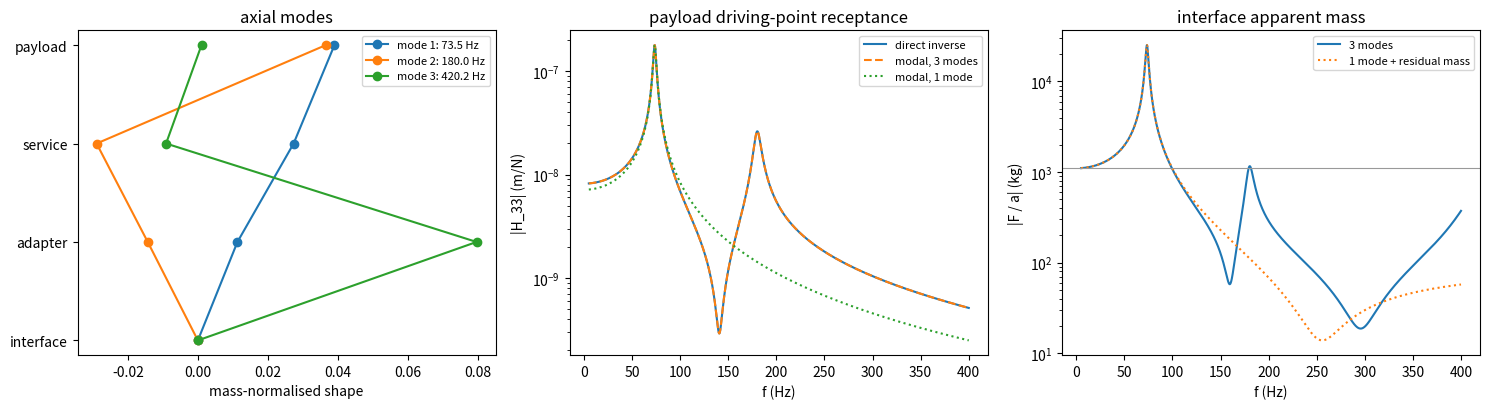

Source code (Python):
"""P06.14 Multi-DOF Vibration & Modes: reference solution.

Modal analysis of a three-mass spacecraft stack on its launch-vehicle interface (axial direction):

* the chain model: three lumped masses on three axial springs (and dampers), fixed at the interface;
* the generalized eigenproblem K phi = w^2 M phi solved by a Cholesky reduction to a symmetric standard
  eigenproblem, mass-normalised modes, M- and K-orthogonality, the Rayleigh quotient;
* modal participation factors and effective masses for base excitation (they sum to the total mass);
* proportional (Rayleigh) damping C = a M + b K fitted to two modal damping ratios, and the test of
  whether a damping matrix is diagonalised by the modes;
* modal superposition of the free response (closed form), of a forced response (each modal SDOF
  integrated separately) and of the frequency response, each checked against direct integration of the
  coupled equations or against the direct inverse (K - w^2 M + i w C)^-1;
* the base-driven steady response: absolute accelerations, and the interface force through the
  "apparent mass" sum of effective masses times SDOF transmissibilities; modal truncation.

The stack's numbers are illustrative (typical of a small spacecraft), not from a particular vehicle.

Conventions: x_i displacement of mass i relative to the inertial frame, z_i relative to the moving
interface; mass 1 is next to the interface; SI units; w in rad/s.

Run:  python solution.py [out_dir]     (prints the tables, writes modal_analysis.png)
Test: AEFS_IMPL=solution pytest curriculum/phase-06/lesson-14-multi-dof-vibration-modes
"""
from __future__ import annotations

import sys
from pathlib import Path
from typing import Callable

import numpy as np
from scipy.integrate import solve_ivp

G0 = 9.80665


def spacecraft_stack() -> dict[str, np.ndarray]:
    """Illustrative axial model, interface upwards: adapter ring 150 kg, service module 600 kg, payload
    module 350 kg; axial stiffnesses 6e8, 4e8 and 2.5e8 N/m (interface-adapter, adapter-service,
    service-payload)."""
    return dict(m=np.array([150.0, 600.0, 350.0]), k=np.array([6.0e8, 4.0e8, 2.5e8]))


# ---------------------------------------------------------------- matrices

# LEARNER
def chain_matrices(m: np.ndarray, k: np.ndarray) -> tuple[np.ndarray, np.ndarray]:
    """Mass and stiffness matrices of a chain fixed at one end: spring k[0] joins the base to mass 0,
    spring k[i] joins mass i-1 to mass i. M = diag(m); K is tridiagonal with
    K[i, i] = k[i] + k[i+1] (k[n] = 0) and K[i, i+1] = K[i+1, i] = -k[i+1]."""
    m, k = np.asarray(m, dtype=float), np.asarray(k, dtype=float)
    n = len(m)
    K = np.zeros((n, n))
    for i in range(n):
        K[i, i] += k[i]
        if i > 0:
            K[i - 1, i - 1] += k[i]
            K[i - 1, i] -= k[i]
            K[i, i - 1] -= k[i]
    return np.diag(m), K


# LEARNER
def modes(K: np.ndarray, M: np.ndarray) -> tuple[np.ndarray, np.ndarray]:
    """Natural frequencies (rad/s, ascending) and mass-normalised mode shapes (columns, Phi^T M Phi = I)
    from K phi = w^2 M phi, by Cholesky reduction: M = L L^T, A = L^-1 K L^-T (symmetric), A u = w^2 u
    with numpy.linalg.eigh, phi = L^-T u. Each shape's sign is fixed so its largest entry is positive."""
    L = np.linalg.cholesky(M)
    Li = np.linalg.inv(L)
    A = Li @ K @ Li.T
    lam, U = np.linalg.eigh(0.5 * (A + A.T))
    Phi = Li.T @ U
    for j in range(Phi.shape[1]):
        if Phi[np.argmax(np.abs(Phi[:, j])), j] < 0:
            Phi[:, j] = -Phi[:, j]
    return np.sqrt(lam), Phi


# LEARNER
def rayleigh_quotient(K: np.ndarray, M: np.ndarray, x: np.ndarray) -> float:
    """R(x) = x^T K x / x^T M x: equal to w_i^2 when x is mode i, and never below w_1^2."""
    x = np.asarray(x, dtype=float)
    return float(x @ K @ x / (x @ M @ x))


# LEARNER
def participation(Phi: np.ndarray, M: np.ndarray, r: np.ndarray | None = None) -> tuple[np.ndarray, np.ndarray]:
    """Modal participation factors Gamma = Phi^T M r for a rigid-body base motion r (default all ones:
    every mass moves with the interface) and effective masses Gamma^2 (kg, for mass-normalised modes).
    The effective masses sum to r^T M r, the total mass."""
    n = M.shape[0]
    r = np.ones(n) if r is None else np.asarray(r, dtype=float)
    G = Phi.T @ M @ r
    return G, G ** 2


# ---------------------------------------------------------------- damping

# LEARNER
def rayleigh_coefficients(w1: float, w2: float, z1: float, z2: float) -> tuple[float, float]:
    """Coefficients a, b of C = a M + b K that give damping ratios z1 at w1 and z2 at w2, from
    zeta(w) = a/(2 w) + b w/2 (two linear equations)."""
    A = np.array([[1 / (2 * w1), w1 / 2], [1 / (2 * w2), w2 / 2]])
    a, b = np.linalg.solve(A, [z1, z2])
    return float(a), float(b)


# LEARNER
def modal_damping(Phi: np.ndarray, C: np.ndarray, w: np.ndarray) -> tuple[np.ndarray, float]:
    """Modal damping ratios zeta_i = (Phi^T C Phi)_ii / (2 w_i) and a coupling measure, the largest
    off-diagonal |(Phi^T C Phi)_ij| / sqrt(c_ii c_jj); zero when C is proportional (diagonalised by the modes)."""
    Cm = Phi.T @ C @ Phi
    d = np.diag(Cm)
    off = Cm - np.diag(d)
    scale = np.sqrt(np.outer(np.abs(d), np.abs(d)))
    coupling = float(np.max(np.abs(off) / np.where(scale > 0, scale, 1.0))) if len(d) > 1 else 0.0
    return d / (2 * w), coupling


# ---------------------------------------------------------------- superposition and the direct route

# LEARNER
def modal_free_response(t: np.ndarray, x0: np.ndarray, v0: np.ndarray, w: np.ndarray, Phi: np.ndarray,
                        M: np.ndarray, zeta: np.ndarray) -> np.ndarray:
    """Free response by modal superposition, shape (n_dof, len(t)): modal initial conditions
    eta0 = Phi^T M x0, etadot0 = Phi^T M v0; each eta_i is an underdamped SDOF free response at w_i, zeta_i;
    x = Phi eta."""
    t = np.asarray(t, dtype=float)
    e0, ed0 = Phi.T @ M @ x0, Phi.T @ M @ v0
    eta = np.zeros((len(w), len(t)))
    for i in range(len(w)):
        s = zeta[i] * w[i]
        wd = w[i] * np.sqrt(1 - zeta[i] ** 2)
        eta[i] = np.exp(-s * t) * (e0[i] * np.cos(wd * t) + (ed0[i] + s * e0[i]) / wd * np.sin(wd * t))
    return Phi @ eta


# LEARNER
def direct_integration(M: np.ndarray, C: np.ndarray, K: np.ndarray, force: Callable[[float], np.ndarray],
                       x0: np.ndarray, v0: np.ndarray, t: np.ndarray, rtol: float = 1e-10) -> np.ndarray:
    """Integrate M x'' + C x' + K x = f(t) as a first-order system with solve_ivp (DOP853,
    max_step a tenth of the shortest period). Returns x at t, shape (n_dof, len(t))."""
    n = M.shape[0]
    Minv = np.linalg.inv(M)
    wmax = np.sqrt(np.max(np.linalg.eigvals(Minv @ K).real))
    scale = max(np.max(np.abs(x0)), 1e-12)

    def f(tt, u):
        x, v = u[:n], u[n:]
        return np.concatenate([v, Minv @ (force(tt) - C @ v - K @ x)])

    sol = solve_ivp(f, (t[0], t[-1]), np.concatenate([x0, v0]), method="DOP853", t_eval=t, rtol=rtol,
                    atol=1e-12 * scale, max_step=0.1 * 2 * np.pi / wmax)
    return sol.y[:n]


# LEARNER
def modal_integration(w: np.ndarray, Phi: np.ndarray, zeta: np.ndarray, force: Callable[[float], np.ndarray],
                      t: np.ndarray, n_modes: int | None = None, rtol: float = 1e-10) -> np.ndarray:
    """Forced response from rest by modal superposition: each modal coordinate obeys
    eta_i'' + 2 zeta_i w_i eta_i' + w_i^2 eta_i = phi_i^T f(t); integrate the first n_modes of them
    separately with solve_ivp and superpose, x = sum phi_i eta_i."""
    n_modes = len(w) if n_modes is None else n_modes
    x = np.zeros((Phi.shape[0], len(t)))
    for i in range(n_modes):
        ph = Phi[:, i]
        g = lambda tt, u, i=i, ph=ph: [u[1], ph @ force(tt) - 2 * zeta[i] * w[i] * u[1] - w[i] ** 2 * u[0]]
        sol = solve_ivp(g, (t[0], t[-1]), [0.0, 0.0], method="DOP853", t_eval=t, rtol=rtol, atol=1e-16,
                        max_step=0.1 * 2 * np.pi / w[i])
        x += np.outer(ph, sol.y[0])
    return x


# LEARNER
def frf_direct(omega: float, M: np.ndarray, C: np.ndarray, K: np.ndarray) -> np.ndarray:
    """Receptance matrix H(w) = (K - w^2 M + i w C)^-1 (m/N) by a direct solve."""
    return np.linalg.inv(K - omega ** 2 * M + 1j * omega * C)


# LEARNER
def frf_modal(omega: float, w: np.ndarray, Phi: np.ndarray, zeta: np.ndarray, n_modes: int | None = None) -> np.ndarray:
    """Receptance matrix by modal superposition, sum over modes of phi_i phi_i^T / (w_i^2 - w^2 + 2 i zeta_i w_i w);
    exact for proportional damping when all modes are kept."""
    n_modes = len(w) if n_modes is None else n_modes
    H = np.zeros((Phi.shape[0], Phi.shape[0]), dtype=complex)
    for i in range(n_modes):
        H += np.outer(Phi[:, i], Phi[:, i]) / (w[i] ** 2 - omega ** 2 + 2j * zeta[i] * w[i] * omega)
    return H


# LEARNER
def apparent_mass(omega: np.ndarray, w: np.ndarray, zeta: np.ndarray, m_eff: np.ndarray,
                  n_modes: int | None = None) -> np.ndarray:
    """Interface force per unit interface acceleration (kg, complex) for a base-driven structure with
    proportional damping: sum over modes of m_eff,i (1 + 2 i zeta_i r_i) / (1 - r_i^2 + 2 i zeta_i r_i),
    r_i = w / w_i. Equal to the total mass as w -> 0. If modes are truncated, the residual effective mass
    of the omitted modes is added as rigid mass (it moves with the interface)."""
    omega = np.atleast_1d(np.asarray(omega, dtype=float))
    n_modes = len(w) if n_modes is None else n_modes
    out = np.zeros(omega.shape, dtype=complex)
    for i in range(n_modes):
        r = omega / w[i]
        out += m_eff[i] * (1 + 2j * zeta[i] * r) / (1 - r ** 2 + 2j * zeta[i] * r)
    out += np.sum(m_eff[n_modes:])
    return out


# LEARNER
def base_sine_accelerations(omega: float, A: float, M: np.ndarray, C: np.ndarray, K: np.ndarray) -> tuple[np.ndarray, complex]:
    """Steady absolute acceleration amplitudes (complex, m/s^2) of every mass and the interface force
    (complex, N) for an interface acceleration A e^{i w t}, by a direct solve of the relative motion
    (K - w^2 M + i w C) Z = -M r A (r = ones). The absolute accelerations are A - w^2 Z, and the force
    the interface must supply is the total inertia force, sum_i m_i x_i''."""
    n = M.shape[0]
    r = np.ones(n)
    Z = np.linalg.solve(K - omega ** 2 * M + 1j * omega * C, -M @ r * A)
    acc = A - omega ** 2 * Z
    return acc, complex(np.sum(M @ acc))


def main(out_dir: str | Path = ".") -> None:
    """Print the lesson's numbers and save modal_analysis.png."""
    import matplotlib
    matplotlib.use("Agg")
    import matplotlib.pyplot as plt

    out_dir = Path(out_dir)
    s = spacecraft_stack()
    M, K = chain_matrices(s["m"], s["k"])
    w, Phi = modes(K, M)
    G, meff = participation(Phi, M)
    print(f"stack: masses {s['m']} kg, springs {s['k']} N/m, total {s['m'].sum():.0f} kg")
    print(" mode   f (Hz)    shape (adapter, service, payload), mass-normalised      Gamma    m_eff (kg)   share")
    for i in range(3):
        print(f"  {i + 1}   {w[i] / 2 / np.pi:8.3f}   [{Phi[0, i]:+.5f} {Phi[1, i]:+.5f} {Phi[2, i]:+.5f}]   "
              f"{G[i]:9.4f}   {meff[i]:9.2f}   {meff[i] / s['m'].sum() * 100:5.1f} %")
    print(f" sum of effective masses {meff.sum():.6f} kg; max|Phi^T M Phi - I| {np.max(np.abs(Phi.T @ M @ Phi - np.eye(3))):.1e}; "
          f"max off-diagonal |Phi^T K Phi| {np.max(np.abs(Phi.T @ K @ Phi - np.diag(w ** 2))):.1e}")
    print(f" Rayleigh quotient of the static 1 g deflection: f = {np.sqrt(rayleigh_quotient(K, M, np.linalg.solve(K, s['m']))) / 2 / np.pi:.3f} Hz "
          f"(f1 = {w[0] / 2 / np.pi:.3f} Hz)")

    a, b = rayleigh_coefficients(w[0], w[1], 0.02, 0.02)
    C = a * M + b * K
    zeta, coup = modal_damping(Phi, C, w)
    print(f"\nRayleigh damping fitted to 2 % in modes 1 and 2: a = {a:.4f} 1/s, b = {b:.4e} s; "
          f"modal zeta = {np.round(zeta, 5)}; coupling {coup:.1e}")

    # free response: modal vs direct
    t = np.linspace(0.0, 0.2, 4001)
    x0 = np.linalg.solve(K, s["m"] * 5 * G0)            # released from a 5 g static deflection (thrust cut-off)
    xm = modal_free_response(t, x0, np.zeros(3), w, Phi, M, zeta)
    xd = direct_integration(M, C, K, lambda tt: np.zeros(3), x0, np.zeros(3), t)
    print(f"free response from a 5 g static deflection (max {np.max(np.abs(x0)) * 1e3:.3f} mm): modal vs direct max diff "
          f"{np.max(np.abs(xm - xd)):.1e} m")

    # forced: a 1 g-equivalent sine force on the payload at mode-1 frequency, from rest
    F0 = s["m"][2] * G0
    fvec = lambda tt: np.array([0.0, 0.0, F0 * np.sin(w[0] * tt)])
    xf_d = direct_integration(M, C, K, fvec, np.zeros(3), np.zeros(3), t)
    for nm in (1, 2, 3):
        xf_m = modal_integration(w, Phi, zeta, fvec, t, n_modes=nm)
        print(f"   sine force on the payload at f1, {nm} mode(s): max |modal - direct| {np.max(np.abs(xf_m - xf_d)):.2e} m "
              f"(response peak {np.max(np.abs(xf_d)) * 1e3:.4f} mm)")

    # base sine at mode 1: accelerations and interface force
    A = 1.0 * G0
    acc, Fi = base_sine_accelerations(w[0], A, M, C, K)
    print(f"\n1 g interface sine at f1 = {w[0] / 2 / np.pi:.2f} Hz: |acceleration| (g) adapter {abs(acc[0]) / G0:.2f}, "
          f"service {abs(acc[1]) / G0:.2f}, payload {abs(acc[2]) / G0:.2f}; interface force {abs(Fi) / 1e3:.3f} kN "
          f"(rigid-body {s['m'].sum() * G0 / 1e3:.2f} kN)")
    for nm in (1, 2, 3):
        Fm = apparent_mass(w[0], w, zeta, meff, n_modes=nm)[0] * A
        print(f"   apparent mass with {nm} mode(s) + residual: interface force {abs(Fm) / 1e3:.3f} kN")

    # figure
    f = np.linspace(5, 400, 3000)
    om = 2 * np.pi * f
    fig, ax = plt.subplots(1, 3, figsize=(15, 4.2))
    for i in range(3):
        ax[0].plot(np.r_[0, Phi[:, i]], np.arange(4), "o-", label=f"mode {i + 1}: {w[i] / 2 / np.pi:.1f} Hz")
    ax[0].set_yticks(range(4), ["interface", "adapter", "service", "payload"])
    ax[0].set_xlabel("mass-normalised shape")
    ax[0].set_title("axial modes")
    ax[0].legend(fontsize=8)
    Hd = np.array([abs(frf_direct(o, M, C, K)[2, 2]) for o in om])
    Hm = np.array([abs(frf_modal(o, w, Phi, zeta)[2, 2]) for o in om])
    H1 = np.array([abs(frf_modal(o, w, Phi, zeta, 1)[2, 2]) for o in om])
    ax[1].semilogy(f, Hd, label="direct inverse")
    ax[1].semilogy(f, Hm, "--", label="modal, 3 modes")
    ax[1].semilogy(f, H1, ":", label="modal, 1 mode")
    ax[1].set_xlabel("f (Hz)")
    ax[1].set_ylabel("|H_33| (m/N)")
    ax[1].set_title("payload driving-point receptance")
    ax[1].legend(fontsize=8)
    ax[2].semilogy(f, np.abs(apparent_mass(om, w, zeta, meff)), label="3 modes")
    ax[2].semilogy(f, np.abs(apparent_mass(om, w, zeta, meff, 1)), ":", label="1 mode + residual mass")
    ax[2].axhline(s["m"].sum(), color="0.6", lw=0.8)
    ax[2].set_xlabel("f (Hz)")
    ax[2].set_ylabel("|F / a| (kg)")
    ax[2].set_title("interface apparent mass")
    ax[2].legend(fontsize=8)
    fig.tight_layout()
    fig.savefig(out_dir / "modal_analysis.png", dpi=110)
    plt.close(fig)
    print(f"\nwrote {out_dir / 'modal_analysis.png'}")


if __name__ == "__main__":
    main(sys.argv[1] if len(sys.argv) > 1 else ".")
